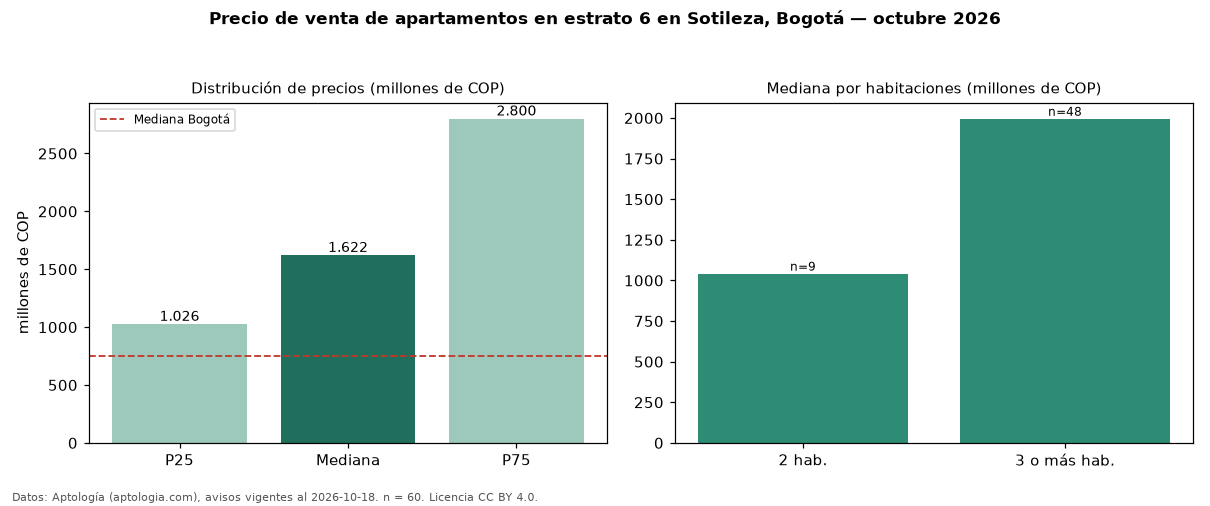

Values plotted in this chart, from the file beside it:
seccion, metrica, valor, moneda, n
filtro, estrato, 6, , 60
precio, p25, 1026282850, COP, 60
precio, mediana, 1621500000, COP, 60
precio, p75, 2800000000, COP, 60
precio, minimo, 435000000, COP, 60
precio, maximo, 4100000000, COP, 60
m2, mediana_precio_m2, 7278653, COP, 60
m2, area_mediana_m2, 206.7, m2, 60
admin, mediana_admin_mes, 1354000, COP, 55
banos, mediana_banos, 4.0, , 
parqueadero, pct_con_parqueadero, 100.0, %, 60
estrato, estrato_mas_frecuente, 6, , 60
habitaciones, 2, 1041572600, COP, 9
habitaciones, 3+, 1995000000, COP, 48
ciudad, mediana_ciudad_referencia, 750000000, COP, 
ciudad, mediana_m2_ciudad, 7261905, COP, 
fuente, fecha_datos, 2026-10-18, , 
fuente, atribucion, https://www.aptologia.com/venta/bogota/s…, , 
fuente, licencia, CC BY 4.0, , 
